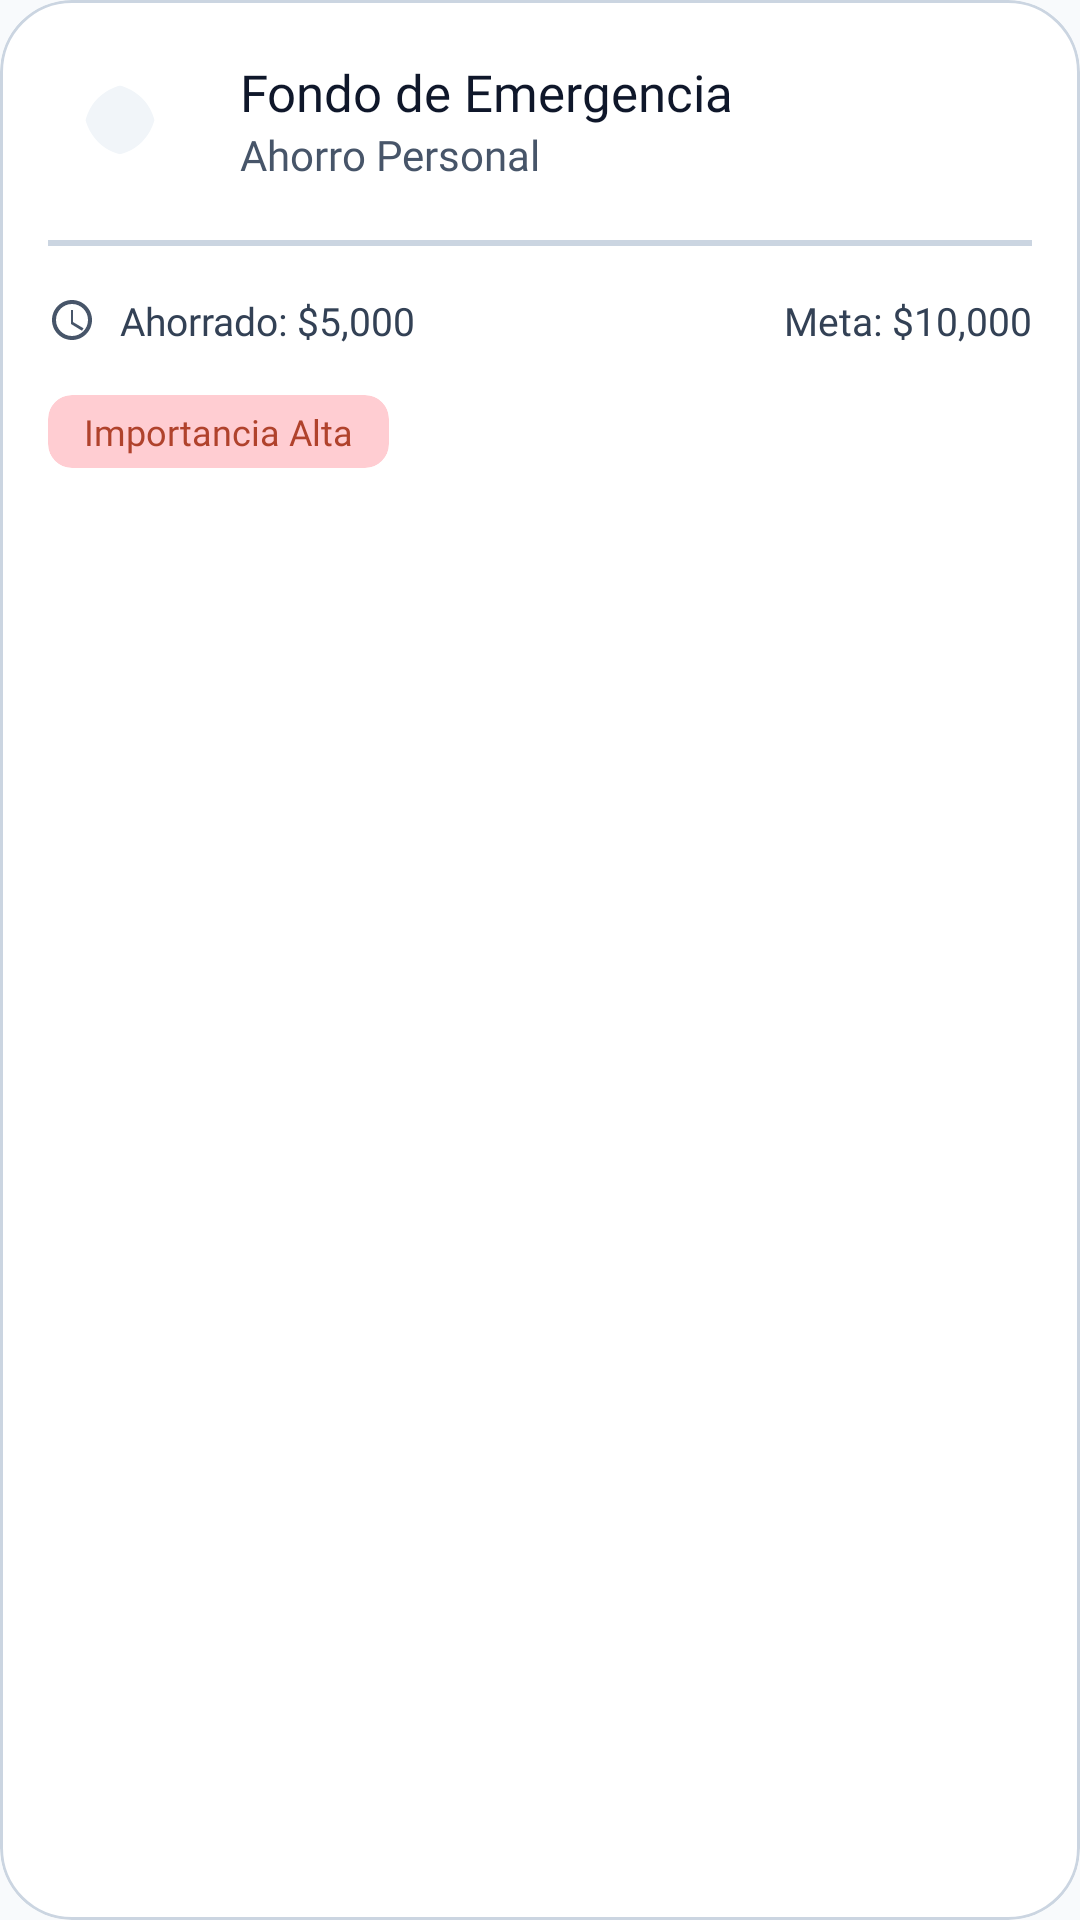

Android layout source for this screen:
<!-- AndroidManifest.xml: application theme Base.Theme.Sycrom -->
<!-- res/layout/layout_quick_income.xml -->
<?xml version="1.0" encoding="utf-8"?>
<com.google.android.material.card.MaterialCardView xmlns:android="http://schemas.android.com/apk/res/android"
    xmlns:app="http://schemas.android.com/apk/res-auto"
    xmlns:tools="http://schemas.android.com/tools"
    android:layout_width="match_parent"
    android:layout_height="wrap_content"
    android:layout_marginHorizontal="16dp"
    android:layout_marginVertical="8dp"
    app:cardBackgroundColor="@color/white"
    app:cardCornerRadius="24dp"
    app:cardElevation="0dp"
    app:strokeColor="@color/border"
    app:strokeWidth="1dp">

    <androidx.constraintlayout.widget.ConstraintLayout
        android:layout_width="match_parent"
        android:layout_height="wrap_content"
        android:padding="16dp">

        <com.google.android.material.imageview.ShapeableImageView
            android:id="@+id/ivGoalIcon"
            android:layout_width="48dp"
            android:layout_height="48dp"
            android:background="@color/slate_100"
            android:padding="12dp"
            android:src="@drawable/ic_attach_money"
            app:layout_constraintStart_toStartOf="parent"
            app:layout_constraintTop_toTopOf="parent"
            app:shapeAppearanceOverlay="@style/rounde"
            app:tint="@color/color_primary" />

        <LinearLayout
            android:id="@+id/llHeaderTexts"
            android:layout_width="0dp"
            android:layout_height="wrap_content"
            android:layout_marginStart="16dp"
            android:orientation="vertical"
            app:layout_constraintBottom_toBottomOf="@+id/ivGoalIcon"
            app:layout_constraintEnd_toStartOf="@+id/btnOptions"
            app:layout_constraintStart_toEndOf="@+id/ivGoalIcon"
            app:layout_constraintTop_toTopOf="@+id/ivGoalIcon">

            <com.google.android.material.textview.MaterialTextView
                android:id="@+id/tvGoalTitle"
                android:layout_width="wrap_content"
                android:layout_height="wrap_content"
                android:fontFamily="@font/nunitobold"
                android:text="Fondo de Emergencia"
                android:textColor="@color/slate_900"
                android:textSize="17sp" />

            <com.google.android.material.textview.MaterialTextView
                android:id="@+id/tvGoalCategory"
                android:layout_width="wrap_content"
                android:layout_height="wrap_content"
                android:fontFamily="@font/nunito"
                android:text="Ahorro Personal"
                android:textColor="@color/secondary_text"
                android:textSize="14sp" />
        </LinearLayout>

        <com.google.android.material.button.MaterialButton
            android:id="@+id/btnOptions"
            style="@style/Widget.Material3.Button.IconButton"
            android:layout_width="48dp"
            android:layout_height="48dp"
            app:icon="@drawable/ic_more_vert"
            app:iconTint="@color/secondary_text"
            app:layout_constraintEnd_toEndOf="parent"
            app:layout_constraintTop_toTopOf="parent" />

        <com.google.android.material.divider.MaterialDivider
            android:id="@+id/progressDivider"
            android:layout_width="match_parent"
            android:layout_height="2dp"
            android:layout_marginTop="16dp"
            app:dividerColor="@color/border"
            app:layout_constraintTop_toBottomOf="@+id/ivGoalIcon" />

        <androidx.constraintlayout.widget.ConstraintLayout
            android:id="@+id/clAmountDetails"
            android:layout_width="match_parent"
            android:layout_height="wrap_content"
            android:layout_marginTop="16dp"
            app:layout_constraintTop_toBottomOf="@+id/progressDivider">

            <LinearLayout
                android:layout_width="wrap_content"
                android:layout_height="wrap_content"
                android:gravity="center_vertical"
                app:layout_constraintStart_toStartOf="parent"
                app:layout_constraintTop_toTopOf="parent">

                <ImageView
                    android:layout_width="16dp"
                    android:layout_height="16dp"
                    android:src="@drawable/ic_clock"
                    app:tint="@color/secondary_text" />

                <com.google.android.material.textview.MaterialTextView
                    android:id="@+id/tvSavedAmount"
                    android:layout_width="wrap_content"
                    android:layout_height="wrap_content"
                    android:layout_marginStart="8dp"
                    android:fontFamily="@font/nunitosemibold"
                    android:text="Ahorrado: $5,000"
                    android:textColor="@color/slate_700"
                    android:textSize="13sp" />
            </LinearLayout>

            <LinearLayout
                android:layout_width="wrap_content"
                android:layout_height="wrap_content"
                android:gravity="center_vertical"
                app:layout_constraintEnd_toEndOf="parent"
                app:layout_constraintTop_toTopOf="parent">

                <ImageView
                    android:layout_width="16dp"
                    android:layout_height="16dp"
                    android:src="@drawable/ic_calendar_today"
                    app:tint="@color/secondary_text" />

                <com.google.android.material.textview.MaterialTextView
                    android:id="@+id/tvTargetAmount"
                    android:layout_width="wrap_content"
                    android:layout_height="wrap_content"
                    android:layout_marginStart="8dp"
                    android:fontFamily="@font/nunitosemibold"
                    android:text="Meta: $10,000"
                    android:textColor="@color/slate_700"
                    android:textSize="13sp" />
            </LinearLayout>
        </androidx.constraintlayout.widget.ConstraintLayout>

        <com.google.android.material.card.MaterialCardView
            android:id="@+id/cvPriorityTag"
            android:layout_width="wrap_content"
            android:layout_height="wrap_content"
            android:layout_marginTop="16dp"
            app:cardBackgroundColor="@color/priority_high_bg"
            app:cardCornerRadius="8dp"
            app:cardElevation="0dp"
            app:layout_constraintStart_toStartOf="parent"
            app:layout_constraintTop_toBottomOf="@+id/clAmountDetails"
            app:strokeWidth="0dp">

            <com.google.android.material.textview.MaterialTextView
                android:id="@+id/tvPriority"
                android:layout_width="wrap_content"
                android:layout_height="wrap_content"
                android:fontFamily="@font/nunitobold"
                android:paddingHorizontal="12dp"
                android:paddingVertical="4dp"
                android:text="Importancia Alta"
                android:textColor="@color/priority_high_text"
                android:textSize="12sp" />
        </com.google.android.material.card.MaterialCardView>

    </androidx.constraintlayout.widget.ConstraintLayout>
</com.google.android.material.card.MaterialCardView>
<!-- resources referenced by this layout -->
<resources>
  <color name="border">@color/slate_300</color>
  <color name="color_primary">@color/violet_500</color>
  <color name="priority_high_bg">#FFCDD2</color>
  <color name="priority_high_text">@color/red</color>
  <color name="secondary_text">@color/slate_600</color>
  <color name="slate_100">#F1F5F9</color>
  <color name="slate_700">#334155</color>
  <color name="slate_900">#0F172A</color>
  <color name="white">#FFFFFF</color>
  <!-- drawable ic_clock (drawable) -->
  <vector xmlns:android="http://schemas.android.com/apk/res/android"
      android:width="24dp"
      android:height="24dp"
      android:viewportWidth="24"
      android:viewportHeight="24">
      <path
          android:fillColor="?attr/colorOnSurfaceVariant"
          android:pathData="M12,2C6.48,2 2,6.48 2,12s4.48,10 10,10 10,-4.48 10,-10S17.52,2 12,2zm0,18c-4.41,0 -8,-3.59 -8,-8s3.59,-8 8,-8 8,3.59 8,8 -3.59,8 -8,8zm-0.5,-13h1v6l5.25,3.15 -0.75,1.23L11.5,14V7z" />
  </vector>
  <style name="rounde">
          <item name="cornerFamily">rounded</item>
          <item name="cornerSize">16dp</item>
      </style>
  <style name="Base.Theme.Sycrom" parent="Theme.Material3.Dark.NoActionBar">
          <item name="android:statusBarColor">@color/white</item>
          <item name="android:windowLightStatusBar">true</item>
  
          <item name="colorPrimary">@color/violet_500</item>
          <item name="colorOnPrimary">@color/white</item>
          <item name="colorSecondary">@color/slate_600</item>
  
          <item name="android:colorBackground">@color/slate_50</item>
  
          <item name="colorSurface">@color/white</item>
          <item name="colorOnSurface">@color/slate_900</item>
  
          <item name="elevationOverlayEnabled">false</item>
  
          <item name="colorOnSurfaceVariant">@color/slate_600</item>
          <item name="colorOutline">@color/slate_200</item>
  
          <item name="popupMenuStyle">@style/MyPopupMenuStyle</item>
          <item name="android:popupMenuStyle">@style/MyPopupMenuStyle</item>
      </style>
  <color name="slate_300">#CBD5E1</color>
  <color name="violet_500">#8B5CF6</color>
  <color name="red">#B0422C</color>
  <color name="slate_600">#475569</color>
  <color name="slate_50">#F8FAFC</color>
  <color name="slate_200">#E2E8F0</color>
  <style name="MyPopupMenuStyle" parent="Widget.MaterialComponents.PopupMenu">
          <item name="android:popupBackground">@drawable/bg_popup_menu</item>
          <item name="android:textColor">@color/md_theme_onSurface</item>
      </style>
  <!-- drawable bg_popup_menu (drawable) -->
  <?xml version="1.0" encoding="utf-8"?>
  <shape xmlns:android="http://schemas.android.com/apk/res/android">
      <solid android:color="@color/color_body" />
      <corners android:radius="12dp" />
  </shape>
  <color name="md_theme_onSurface">#1A1C1E</color>
  <color name="color_body">@color/slate_100</color>
</resources>
